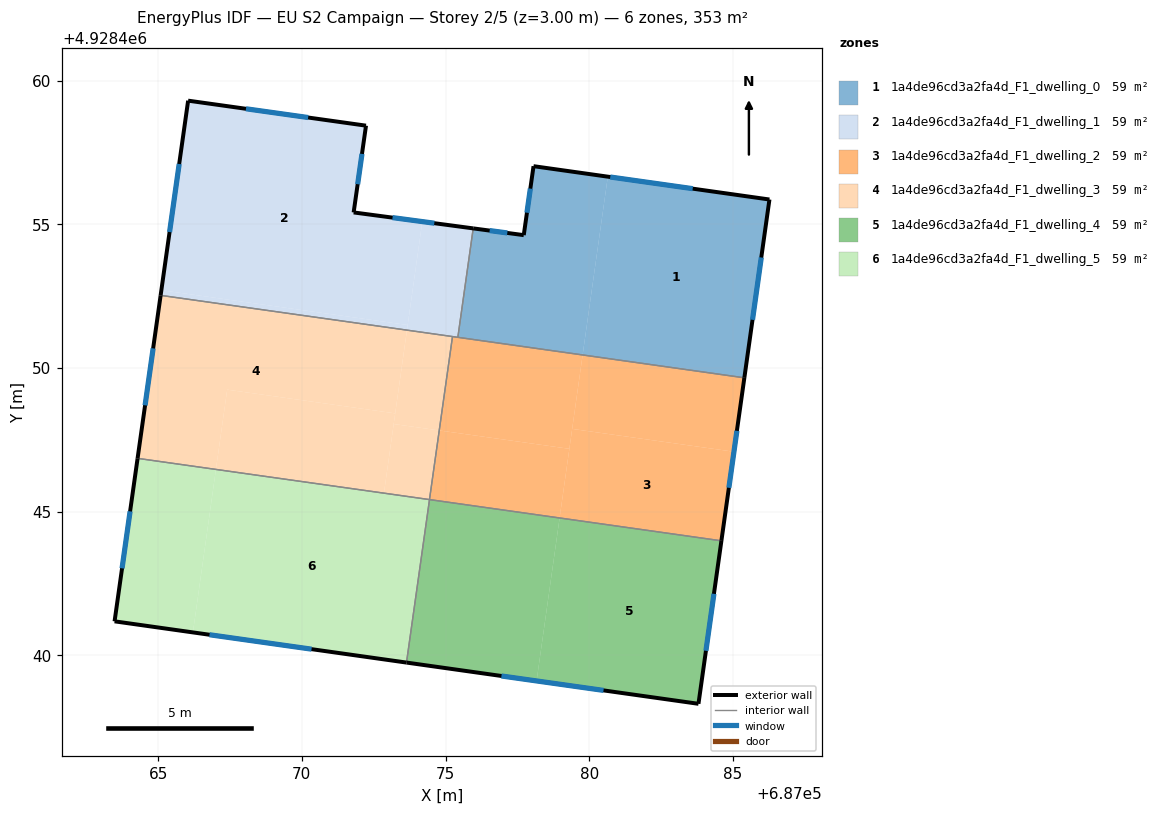
=== STOREY PLAN SPEC (per zone: floor XY polygon, exterior-wall plan segments, windows/doors) ===
zone 1: 1a4de96cd3a2fa4d_F1_dwelling_0  (58.8 m²)
  floor: (687086.27, 4928455.86) (687085.40, 4928449.66) (687079.77, 4928450.45) (687080.65, 4928456.66)
  floor: (687080.65, 4928456.66) (687079.77, 4928450.45) (687075.43, 4928451.07) (687075.96, 4928454.86) (687077.72, 4928454.62) (687078.06, 4928457.02)
  exterior wall: (687077.72, 4928454.62) – (687075.96, 4928454.86)  [1.8 m]
    window: (687077.15, 4928454.70) – (687076.54, 4928454.78)  [0.7 m²]
  exterior wall: (687078.06, 4928457.02) – (687077.72, 4928454.62)  [2.4 m]
    window: (687077.95, 4928456.24) – (687077.83, 4928455.40)  [0.9 m²]
  exterior wall: (687086.27, 4928455.86) – (687078.06, 4928457.02)  [8.3 m]
    window: (687083.60, 4928456.24) – (687080.73, 4928456.64)  [3.0 m²]
  exterior wall: (687085.40, 4928449.66) – (687086.27, 4928455.86)  [6.3 m]
    window: (687085.68, 4928451.67) – (687085.99, 4928453.84)  [2.3 m²]
  interior walls: 2
zone 2: 1a4de96cd3a2fa4d_F1_dwelling_1  (58.8 m²)
  floor: (687072.23, 4928458.43) (687071.80, 4928455.41) (687074.19, 4928455.09) (687073.68, 4928451.49) (687065.11, 4928452.70) (687066.04, 4928459.30)
  floor: (687075.96, 4928454.86) (687075.43, 4928451.07) (687073.66, 4928451.31) (687074.19, 4928455.09)
  floor: (687073.68, 4928451.49) (687073.66, 4928451.32) (687065.08, 4928452.53) (687065.11, 4928452.70)
  exterior wall: (687071.80, 4928455.41) – (687072.23, 4928458.43)  [3.1 m]
    window: (687071.94, 4928456.39) – (687072.09, 4928457.45)  [1.1 m²]
  exterior wall: (687075.96, 4928454.86) – (687071.80, 4928455.41)  [4.2 m]
    window: (687074.61, 4928455.04) – (687073.16, 4928455.23)  [1.5 m²]
  exterior wall: (687066.04, 4928459.30) – (687065.08, 4928452.53)  [6.8 m]
    window: (687065.73, 4928457.10) – (687065.40, 4928454.73)  [2.5 m²]
  exterior wall: (687072.23, 4928458.43) – (687066.04, 4928459.30)  [6.3 m]
    window: (687070.22, 4928458.71) – (687068.06, 4928459.02)  [2.3 m²]
  interior walls: 3
zone 3: 1a4de96cd3a2fa4d_F1_dwelling_2  (58.8 m²)
  floor: (687085.04, 4928447.08) (687084.60, 4928443.98) (687078.97, 4928444.78) (687079.41, 4928447.88)
  floor: (687085.40, 4928449.66) (687085.04, 4928447.08) (687079.41, 4928447.88) (687079.77, 4928450.45)
  floor: (687079.77, 4928450.45) (687079.31, 4928447.18) (687074.78, 4928447.82) (687075.24, 4928451.09)
  floor: (687079.31, 4928447.18) (687078.97, 4928444.78) (687074.44, 4928445.42) (687074.78, 4928447.82)
  exterior wall: (687084.60, 4928443.98) – (687085.40, 4928449.66)  [5.7 m]
    window: (687084.86, 4928445.83) – (687085.14, 4928447.81)  [2.1 m²]
  interior walls: 4
zone 4: 1a4de96cd3a2fa4d_F1_dwelling_3  (58.8 m²)
  floor: (687075.24, 4928451.09) (687074.78, 4928447.82) (687073.20, 4928448.05) (687073.66, 4928451.31)
  floor: (687073.66, 4928451.31) (687073.25, 4928448.42) (687067.40, 4928449.24) (687067.01, 4928446.47) (687064.28, 4928446.85) (687065.08, 4928452.53)
  floor: (687073.25, 4928448.42) (687072.86, 4928445.64) (687067.01, 4928446.47) (687067.40, 4928449.24)
  floor: (687074.78, 4928447.82) (687074.44, 4928445.42) (687072.86, 4928445.64) (687073.20, 4928448.05)
  exterior wall: (687065.08, 4928452.53) – (687064.28, 4928446.85)  [5.7 m]
    window: (687064.82, 4928450.68) – (687064.54, 4928448.70)  [2.1 m²]
  interior walls: 3
zone 5: 1a4de96cd3a2fa4d_F1_dwelling_4  (58.8 m²)
  floor: (687084.60, 4928443.98) (687083.80, 4928438.31) (687078.17, 4928439.11) (687078.97, 4928444.78)
  floor: (687078.97, 4928444.78) (687078.17, 4928439.11) (687073.64, 4928439.75) (687074.44, 4928445.42)
  exterior wall: (687083.80, 4928438.31) – (687084.60, 4928443.98)  [5.7 m]
    window: (687084.06, 4928440.16) – (687084.34, 4928442.14)  [2.1 m²]
  exterior wall: (687073.64, 4928439.75) – (687083.80, 4928438.31)  [10.3 m]
    window: (687076.95, 4928439.28) – (687080.50, 4928438.78)  [3.8 m²]
  interior walls: 2
zone 6: 1a4de96cd3a2fa4d_F1_dwelling_5  (58.8 m²)
  floor: (687067.01, 4928446.47) (687066.21, 4928440.80) (687063.48, 4928441.18) (687064.28, 4928446.85)
  floor: (687074.44, 4928445.42) (687073.64, 4928439.75) (687066.21, 4928440.80) (687067.01, 4928446.47)
  exterior wall: (687063.48, 4928441.18) – (687073.64, 4928439.75)  [10.3 m]
    window: (687066.79, 4928440.71) – (687070.34, 4928440.21)  [3.8 m²]
  exterior wall: (687064.28, 4928446.85) – (687063.48, 4928441.18)  [5.7 m]
    window: (687064.02, 4928445.01) – (687063.74, 4928443.03)  [2.1 m²]
  interior walls: 2

=== DERIVED (storey summary) ===
Building: EU S2 Campaign
Storey: 2 of 5  (floor level z = 3.00 m)
Storey gross floor area: 352.6 m²
Zones on this storey: 6
  - 1a4de96cd3a2fa4d_F1_dwelling_0: floor 58.8 m²; exterior wall 18.8 m (56.3 m²); 4 window(s) 6.9 m²; WWR 12.2%
  - 1a4de96cd3a2fa4d_F1_dwelling_1: floor 58.8 m²; exterior wall 20.3 m (61.0 m²); 4 window(s) 7.5 m²; WWR 12.2%
  - 1a4de96cd3a2fa4d_F1_dwelling_2: floor 58.8 m²; exterior wall 5.7 m (17.2 m²); 1 window(s) 2.1 m²; WWR 12.2%
  - 1a4de96cd3a2fa4d_F1_dwelling_3: floor 58.8 m²; exterior wall 5.7 m (17.2 m²); 1 window(s) 2.1 m²; WWR 12.2%
  - 1a4de96cd3a2fa4d_F1_dwelling_4: floor 58.8 m²; exterior wall 16.0 m (48.0 m²); 2 window(s) 5.9 m²; WWR 12.2%
  - 1a4de96cd3a2fa4d_F1_dwelling_5: floor 58.8 m²; exterior wall 16.0 m (48.0 m²); 2 window(s) 5.9 m²; WWR 12.2%
Zone adjacency (shared interzone walls):
  - 1a4de96cd3a2fa4d_F1_dwelling_0 ↔ 1a4de96cd3a2fa4d_F1_dwelling_1
  - 1a4de96cd3a2fa4d_F1_dwelling_0 ↔ 1a4de96cd3a2fa4d_F1_dwelling_2
  - 1a4de96cd3a2fa4d_F1_dwelling_1 ↔ 1a4de96cd3a2fa4d_F1_dwelling_2
  - 1a4de96cd3a2fa4d_F1_dwelling_1 ↔ 1a4de96cd3a2fa4d_F1_dwelling_3
  - 1a4de96cd3a2fa4d_F1_dwelling_2 ↔ 1a4de96cd3a2fa4d_F1_dwelling_3
  - 1a4de96cd3a2fa4d_F1_dwelling_2 ↔ 1a4de96cd3a2fa4d_F1_dwelling_4
  - 1a4de96cd3a2fa4d_F1_dwelling_3 ↔ 1a4de96cd3a2fa4d_F1_dwelling_5
  - 1a4de96cd3a2fa4d_F1_dwelling_4 ↔ 1a4de96cd3a2fa4d_F1_dwelling_5